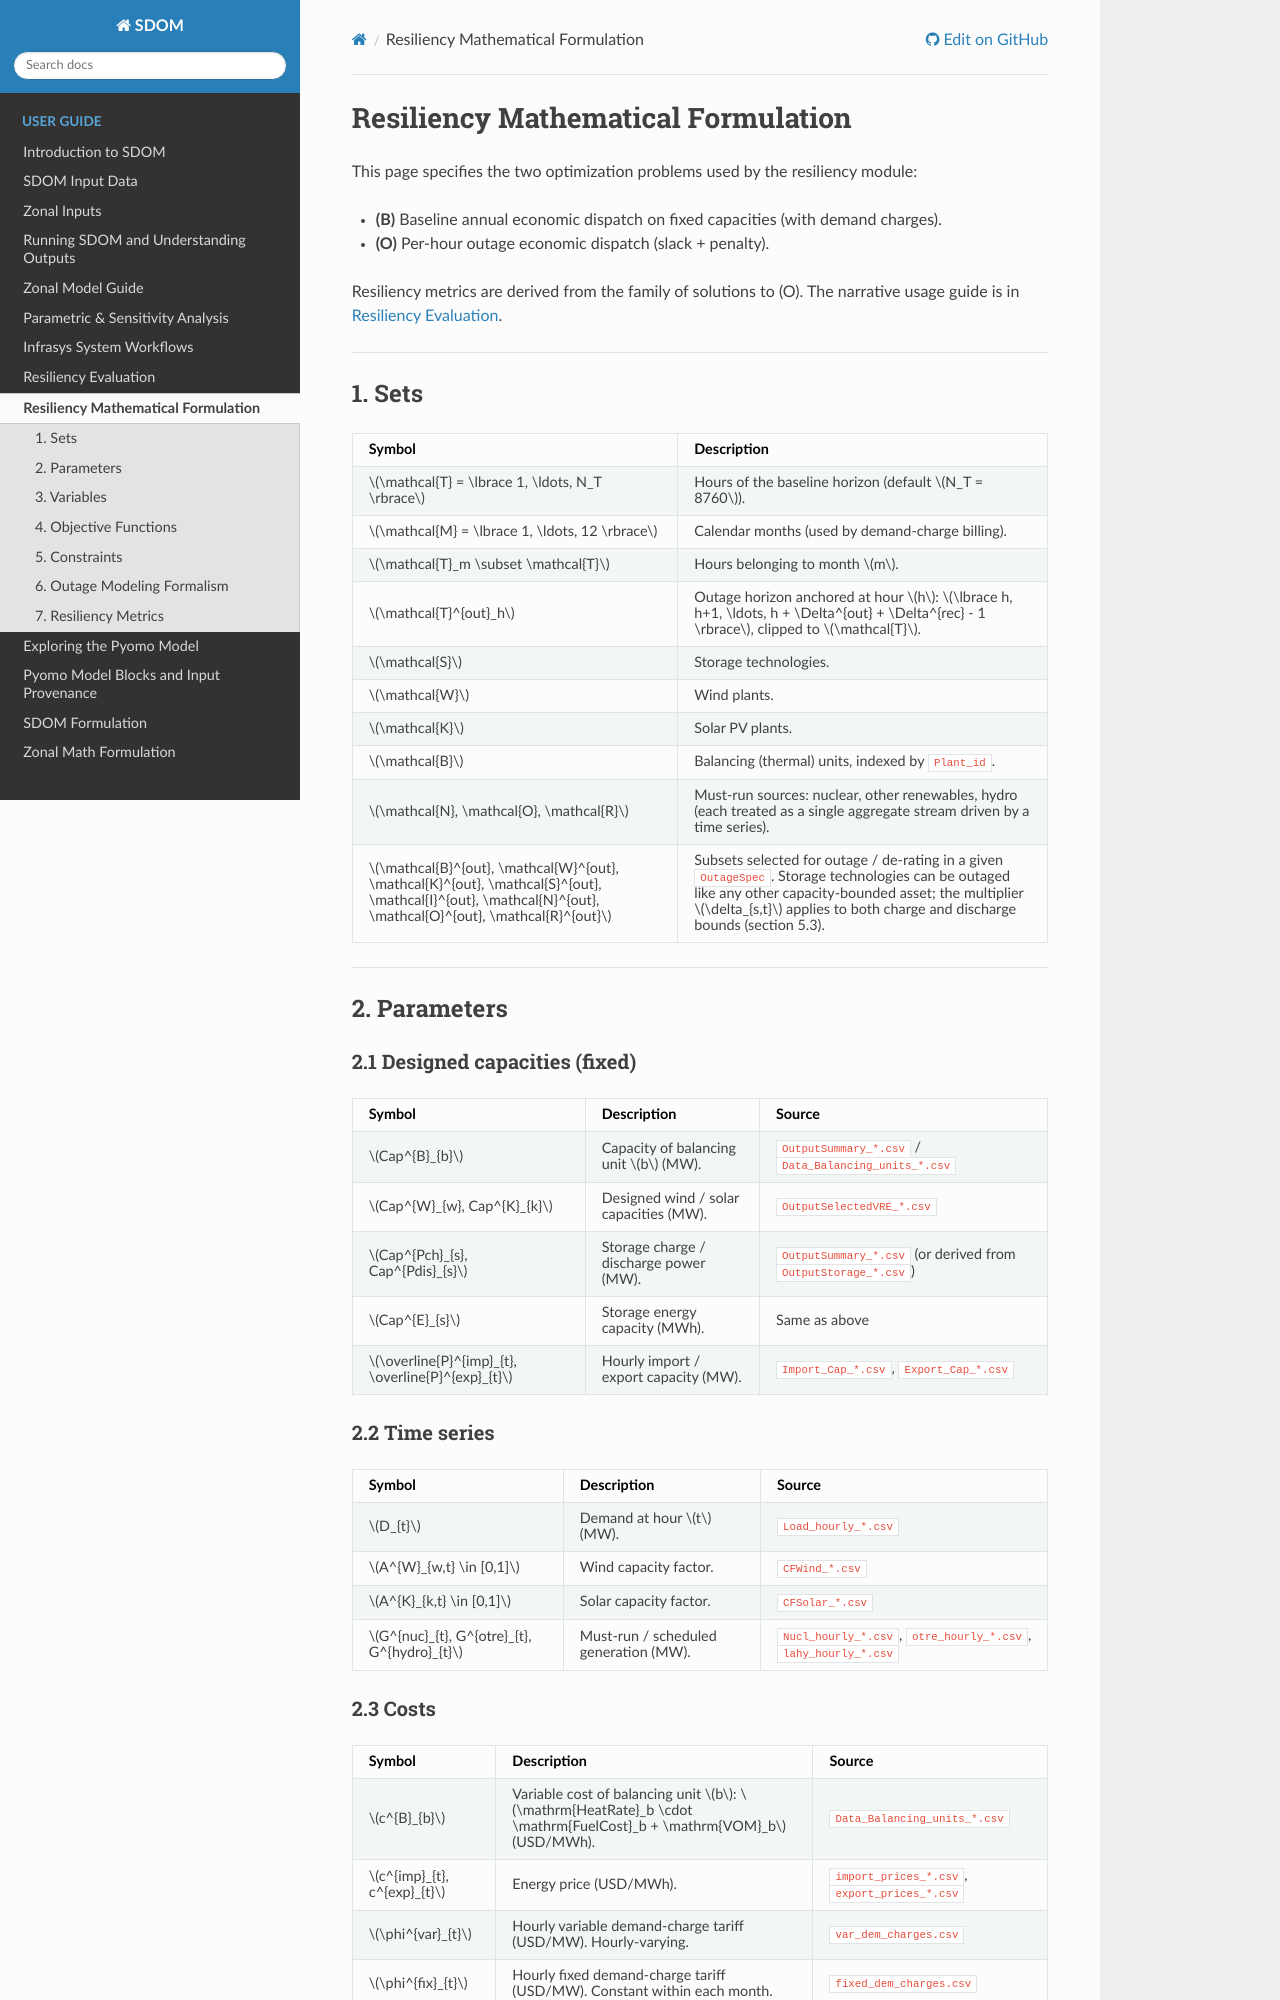

repository: NatLabRockies/SDOM · page: user_guide/resiliency_math.html · generator: sphinx

# Resiliency Mathematical Formulation

This page specifies the two optimization problems used by the resiliency
module:

- **(B)** Baseline annual economic dispatch on fixed capacities (with demand
  charges).
- **(O)** Per-hour outage economic dispatch (slack + penalty).

Resiliency metrics are derived from the family of solutions to (O). The
narrative usage guide is in {doc}`resiliency`.

---

## 1. Sets

| Symbol | Description |
| --- | --- |
| $\mathcal{T} = \lbrace 1, \ldots, N_T \rbrace$ | Hours of the baseline horizon (default $N_T = 8760$). |
| $\mathcal{M} = \lbrace 1, \ldots, 12 \rbrace$ | Calendar months (used by demand-charge billing). |
| $\mathcal{T}_m \subset \mathcal{T}$ | Hours belonging to month $m$. |
| $\mathcal{T}^{out}_h$ | Outage horizon anchored at hour $h$: $\lbrace h, h+1, \ldots, h + \Delta^{out} + \Delta^{rec} - 1 \rbrace$, clipped to $\mathcal{T}$. |
| $\mathcal{S}$ | Storage technologies. |
| $\mathcal{W}$ | Wind plants. |
| $\mathcal{K}$ | Solar PV plants. |
| $\mathcal{B}$ | Balancing (thermal) units, indexed by `Plant_id`. |
| $\mathcal{N}, \mathcal{O}, \mathcal{R}$ | Must-run sources: nuclear, other renewables, hydro (each treated as a single aggregate stream driven by a time series). |
| $\mathcal{B}^{out}, \mathcal{W}^{out}, \mathcal{K}^{out}, \mathcal{S}^{out}, \mathcal{I}^{out}, \mathcal{N}^{out}, \mathcal{O}^{out}, \mathcal{R}^{out}$ | Subsets selected for outage / de-rating in a given `OutageSpec`. Storage technologies can be outaged like any other capacity-bounded asset; the multiplier $\delta_{s,t}$ applies to both charge and discharge bounds (section 5.3). |

---

## 2. Parameters

### 2.1 Designed capacities (fixed)

| Symbol | Description | Source |
| --- | --- | --- |
| $Cap^{B}_{b}$ | Capacity of balancing unit $b$ (MW). | `OutputSummary_*.csv` / `Data_Balancing_units_*.csv` |
| $Cap^{W}_{w}, Cap^{K}_{k}$ | Designed wind / solar capacities (MW). | `OutputSelectedVRE_*.csv` |
| $Cap^{Pch}_{s}, Cap^{Pdis}_{s}$ | Storage charge / discharge power (MW). | `OutputSummary_*.csv` (or derived from `OutputStorage_*.csv`) |
| $Cap^{E}_{s}$ | Storage energy capacity (MWh). | Same as above |
| $\overline{P}^{imp}_{t}, \overline{P}^{exp}_{t}$ | Hourly import / export capacity (MW). | `Import_Cap_*.csv`, `Export_Cap_*.csv` |

### 2.2 Time series

| Symbol | Description | Source |
| --- | --- | --- |
| $D_{t}$ | Demand at hour $t$ (MW). | `Load_hourly_*.csv` |
| $A^{W}_{w,t} \in [0,1]$ | Wind capacity factor. | `CFWind_*.csv` |
| $A^{K}_{k,t} \in [0,1]$ | Solar capacity factor. | `CFSolar_*.csv` |
| $G^{nuc}_{t}, G^{otre}_{t}, G^{hydro}_{t}$ | Must-run / scheduled generation (MW). | `Nucl_hourly_*.csv`, `otre_hourly_*.csv`, `lahy_hourly_*.csv` |

### 2.3 Costs

| Symbol | Description | Source |
| --- | --- | --- |
| $c^{B}_{b}$ | Variable cost of balancing unit $b$: $\mathrm{HeatRate}_b \cdot \mathrm{FuelCost}_b + \mathrm{VOM}_b$ (USD/MWh). | `Data_Balancing_units_*.csv` |
| $c^{imp}_{t}, c^{exp}_{t}$ | Energy price (USD/MWh). | `import_prices_*.csv`, `export_prices_*.csv` |
| $\phi^{var}_{t}$ | Hourly variable demand-charge tariff (USD/MW). Hourly-varying. | `var_dem_charges.csv` |
| $\phi^{fix}_{t}$ | Hourly fixed demand-charge tariff (USD/MW). Constant within each month. | `fixed_dem_charges.csv` |
| $c^{vom}_{s}$ | Storage VOM (USD/MWh). | `StorageData_*.csv` |
| $f^{B}_{b}$ | Fixed O&M of balancing unit $b$ (USD/kW-yr). | `Data_Balancing_units_*.csv` column `FOM` |
| $f^{W}_{w}$ | Fixed O&M of wind plant $w$ (USD/kW-yr). | `CapWind_*.csv` column `FOM_M` |
| $f^{K}_{k}$ | Fixed O&M of solar plant $k$ (USD/kW-yr). | `CapSolar_*.csv` column `FOM_M` |
| $f^{S}_{s}$ | Fixed O&M of storage technology $s$ (USD/kW-yr), applied to power capacity. | `StorageData_*.csv` row `FOM` |
| $\alpha_{s} \in [0,1]$ | Cost-ratio split of storage FOM between charge and discharge sides. | `StorageData_*.csv` row `CostRatio` |
| $M_{kW} = 10^{3}$ | Unit conversion (MW $\to$ kW), since FOM parameters are in USD/kW-yr while capacities are in MW. | constant |
| $H^{yr} = 8760$ | Hours per year. Used to prorate annual FOM to the outage horizon length in (O). | constant |
| $\pi^{slack}$ | Penalty on unserved energy (USD/MWh). Default $10^{4}$. | User (`OutageSpec` / kwarg) |
| $\pi^{curt}$ | Penalty on curtailed VRE energy (USD/MWh). Default $0$ (free curtailment). | User (kwarg) |
| $\pi^{soc}$ | Penalty on SOC recovery-target slack (USD/MWh). Default $10^{3}$. Applies to Problem (O) only. | User (kwarg) |
